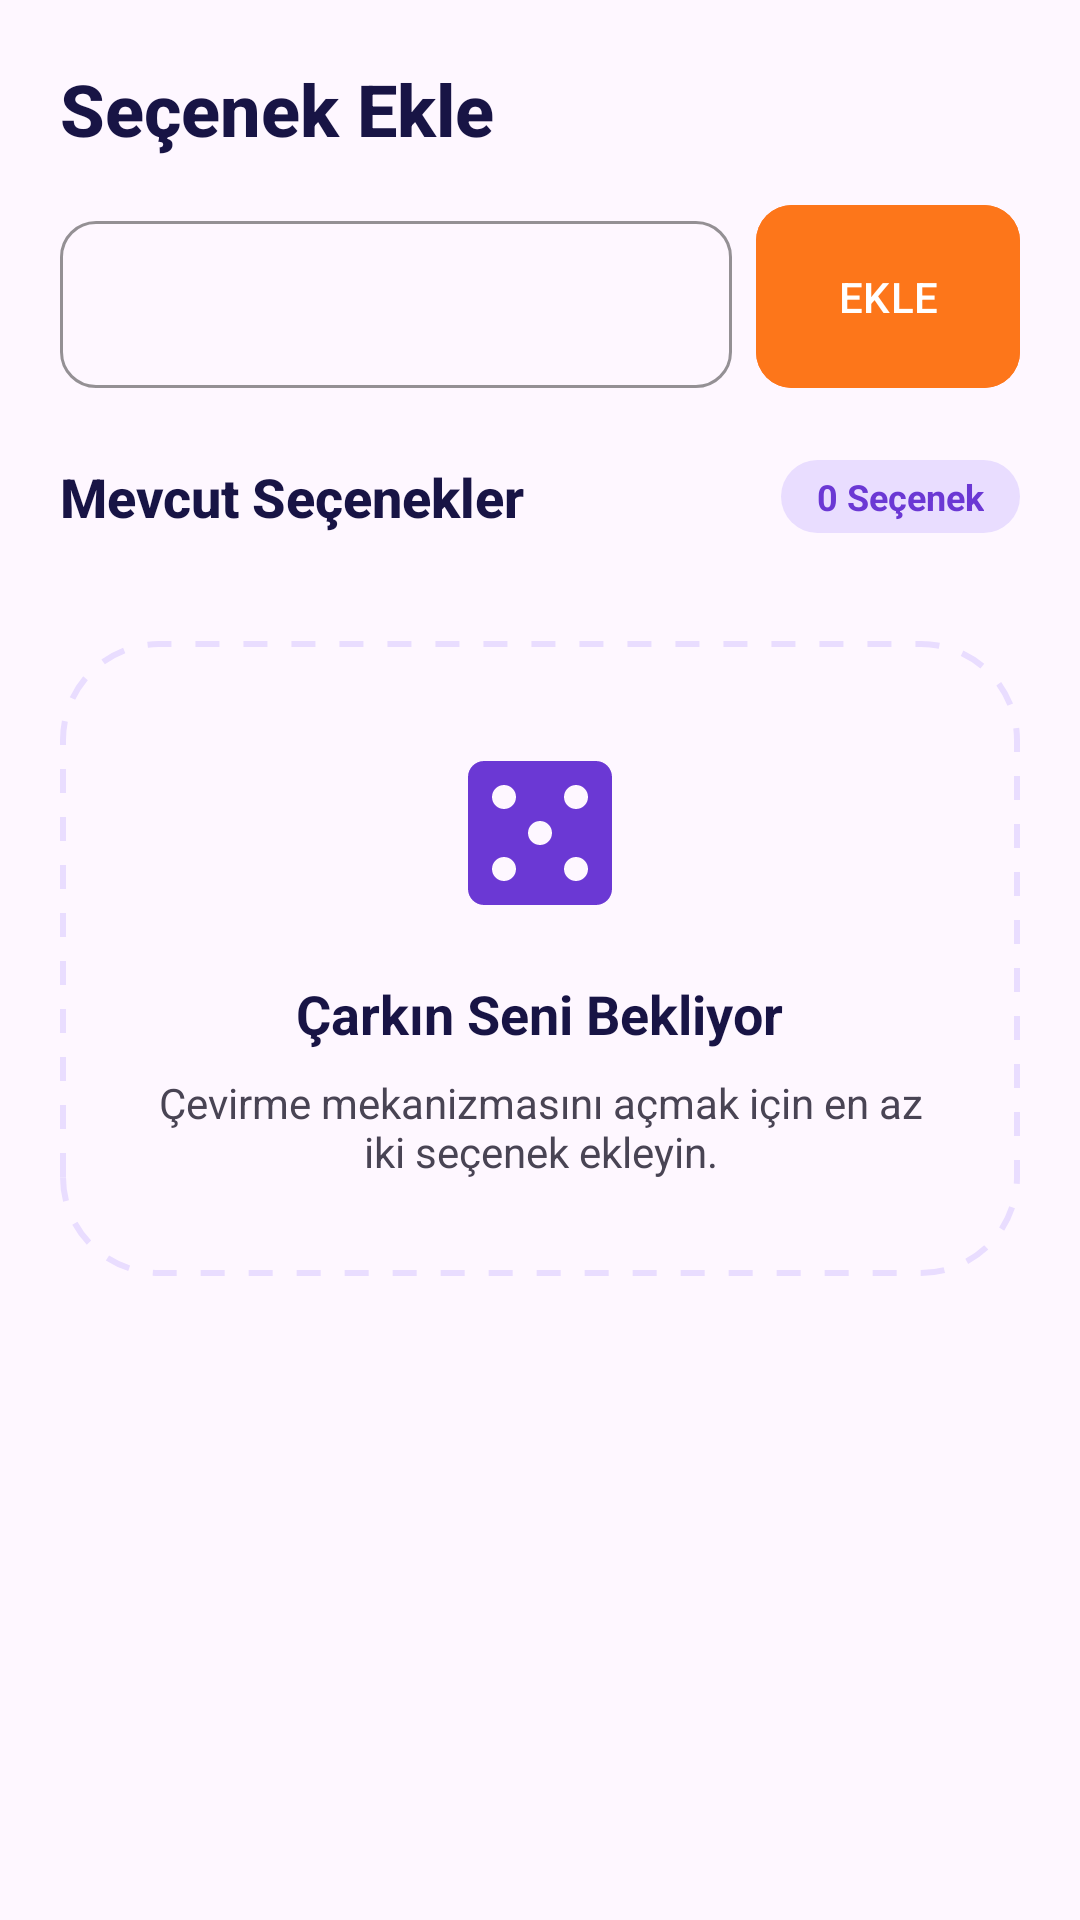

This screen was rendered from an Android layout file. Write that file and the resources it references.
<!-- AndroidManifest.xml: application theme Theme.ŞanslıÇark -->
<!-- res/layout/fragment_options.xml -->
<?xml version="1.0" encoding="utf-8"?>
<androidx.core.widget.NestedScrollView xmlns:android="http://schemas.android.com/apk/res/android"
    xmlns:app="http://schemas.android.com/apk/res-auto"
    xmlns:tools="http://schemas.android.com/tools"
    android:layout_width="match_parent"
    android:layout_height="match_parent"
    android:fillViewport="true">

    <LinearLayout
        android:layout_width="match_parent"
        android:layout_height="wrap_content"
        android:orientation="vertical"
        android:padding="20dp">

        <TextView
            android:layout_width="wrap_content"
            android:layout_height="wrap_content"
            android:fontFamily="sans-serif-medium"
            android:text="@string/add_prize_options"
            android:textColor="@color/on_surface"
            android:textSize="24sp"
            android:textStyle="bold" />

        <androidx.constraintlayout.widget.ConstraintLayout
            android:layout_width="match_parent"
            android:layout_height="wrap_content"
            android:layout_marginTop="16dp">

            <com.google.android.material.textfield.TextInputLayout
                android:id="@+id/prizeInputLayout"
                style="@style/Widget.MaterialComponents.TextInputLayout.OutlinedBox"
                android:layout_width="0dp"
                android:layout_height="wrap_content"
                android:layout_marginEnd="8dp"
                app:boxCornerRadiusBottomEnd="12dp"
                app:boxCornerRadiusBottomStart="12dp"
                app:boxCornerRadiusTopEnd="12dp"
                app:boxCornerRadiusTopStart="12dp"
                app:boxStrokeColor="@color/primary"
                app:layout_constraintEnd_toStartOf="@+id/btnAdd"
                app:layout_constraintStart_toStartOf="parent"
                app:layout_constraintTop_toTopOf="parent">

                <com.google.android.material.textfield.TextInputEditText
                    android:id="@+id/etPrize"
                    android:layout_width="match_parent"
                    android:layout_height="wrap_content"
                    android:hint="@string/prize_placeholder" />
            </com.google.android.material.textfield.TextInputLayout>

            <com.google.android.material.button.MaterialButton
                android:id="@+id/btnAdd"
                android:layout_width="wrap_content"
                android:layout_height="0dp"
                android:backgroundTint="@color/secondary_container"
                android:insetTop="0dp"
                android:insetBottom="0dp"
                android:text="@string/add_button"
                android:textColor="@color/on_secondary"
                app:cornerRadius="12dp"
                app:layout_constraintBottom_toBottomOf="@+id/prizeInputLayout"
                app:layout_constraintEnd_toEndOf="parent"
                app:layout_constraintTop_toTopOf="@+id/prizeInputLayout" />
        </androidx.constraintlayout.widget.ConstraintLayout>

        <LinearLayout
            android:layout_width="match_parent"
            android:layout_height="wrap_content"
            android:layout_marginTop="24dp"
            android:gravity="center_vertical"
            android:orientation="horizontal">

            <TextView
                android:layout_width="0dp"
                android:layout_height="wrap_content"
                android:layout_weight="1"
                android:fontFamily="sans-serif-medium"
                android:text="@string/current_options"
                android:textColor="@color/on_surface"
                android:textSize="18sp"
                android:textStyle="bold" />

            <TextView
                android:id="@+id/tvCount"
                android:layout_width="wrap_content"
                android:layout_height="wrap_content"
                android:background="@drawable/bg_count_badge"
                android:paddingHorizontal="12dp"
                android:paddingVertical="4dp"
                android:text="0 Seçenek"
                android:textColor="@color/primary"
                android:textSize="12sp"
                android:textStyle="bold" />
        </LinearLayout>

        <androidx.recyclerview.widget.RecyclerView
            android:id="@+id/rvPrizes"
            android:layout_width="match_parent"
            android:layout_height="wrap_content"
            android:layout_marginTop="12dp"
            android:nestedScrollingEnabled="false"
            tools:listitem="@layout/item_prize" />

        <LinearLayout
            android:id="@+id/emptyState"
            android:layout_width="match_parent"
            android:layout_height="wrap_content"
            android:layout_marginTop="24dp"
            android:background="@drawable/bg_empty_state"
            android:gravity="center"
            android:orientation="vertical"
            android:padding="32dp">

            <ImageView
                android:layout_width="64dp"
                android:layout_height="64dp"
                android:src="@drawable/ic_casino"
                app:tint="@color/primary" />

            <TextView
                android:layout_width="wrap_content"
                android:layout_height="wrap_content"
                android:layout_marginTop="16dp"
                android:text="@string/your_wheel_awaits"
                android:textColor="@color/on_surface"
                android:textSize="18sp"
                android:textStyle="bold" />

            <TextView
                android:layout_width="wrap_content"
                android:layout_height="wrap_content"
                android:layout_marginTop="8dp"
                android:gravity="center"
                android:text="@string/add_two_options_desc"
                android:textColor="@color/on_surface_variant" />
        </LinearLayout>

    </LinearLayout>
</androidx.core.widget.NestedScrollView>
<!-- res/layout/item_prize.xml (included above) -->
<?xml version="1.0" encoding="utf-8"?>
<com.google.android.material.card.MaterialCardView xmlns:android="http://schemas.android.com/apk/res/android"
    xmlns:app="http://schemas.android.com/apk/res-auto"
    android:layout_width="match_parent"
    android:layout_height="wrap_content"
    android:layout_marginBottom="12dp"
    app:cardCornerRadius="20dp"
    app:cardElevation="2dp"
    app:strokeColor="@color/violet_100"
    app:strokeWidth="2dp">

    <LinearLayout
        android:layout_width="match_parent"
        android:layout_height="wrap_content"
        android:gravity="center_vertical"
        android:orientation="horizontal"
        android:padding="16dp">

        <FrameLayout
            android:layout_width="48dp"
            android:layout_height="48dp"
            android:background="@drawable/bg_prize_icon">

            <ImageView
                android:layout_width="24dp"
                android:layout_height="24dp"
                android:layout_gravity="center"
                android:src="@drawable/ic_casino"
                app:tint="@color/secondary" />
        </FrameLayout>

        <TextView
            android:id="@+id/tvPrizeName"
            android:layout_width="0dp"
            android:layout_height="wrap_content"
            android:layout_marginStart="16dp"
            android:layout_weight="1"
            android:text="Ödül Adı"
            android:textColor="@color/on_surface"
            android:textSize="18sp"
            android:textStyle="bold" />

        <ImageButton
            android:id="@+id/btnDelete"
            android:layout_width="40dp"
            android:layout_height="40dp"
            android:background="?attr/selectableItemBackgroundBorderless"
            android:src="@drawable/ic_delete"
            app:tint="@color/on_surface_variant" />

    </LinearLayout>
</com.google.android.material.card.MaterialCardView>
<!-- resources referenced by this layout -->
<resources>
  <color name="on_secondary">#ffffff</color>
  <color name="on_surface">#181445</color>
  <color name="on_surface_variant">#494454</color>
  <color name="primary">#6b38d4</color>
  <color name="secondary">#9d4300</color>
  <color name="secondary_container">#fd761a</color>
  <color name="violet_100">#ede9fe</color>
  <!-- drawable bg_count_badge (drawable) -->
  <?xml version="1.0" encoding="utf-8"?>
  <shape xmlns:android="http://schemas.android.com/apk/res/android">
      <solid android:color="@color/primary_fixed" />
      <corners android:radius="999dp" />
  </shape>
  <!-- drawable bg_empty_state (drawable) -->
  <?xml version="1.0" encoding="utf-8"?>
  <shape xmlns:android="http://schemas.android.com/apk/res/android">
      <stroke
          android:width="2dp"
          android:color="@color/primary_fixed"
          android:dashGap="8dp"
          android:dashWidth="8dp" />
      <corners android:radius="32dp" />
  </shape>
  <!-- drawable bg_prize_icon (drawable) -->
  <?xml version="1.0" encoding="utf-8"?>
  <shape xmlns:android="http://schemas.android.com/apk/res/android">
      <solid android:color="@color/secondary_fixed" />
      <corners android:radius="16dp" />
  </shape>
  <!-- drawable ic_casino (drawable) -->
  <vector xmlns:android="http://schemas.android.com/apk/res/android"
      android:width="24dp"
      android:height="24dp"
      android:viewportWidth="24"
      android:viewportHeight="24">
      <path
          android:fillColor="@android:color/white"
          android:pathData="M19,3L5,3c-1.1,0 -2,0.9 -2,2v14c0,1.1 0.9,2 2,2h14c1.1,0 2,-0.9 2,-2L21,5c0,-1.1 -0.9,-2 -2,-2zM7.5,18c-0.83,0 -1.5,-0.67 -1.5,-1.5S6.67,15 7.5,15s1.5,0.67 1.5,1.5S8.33,18 7.5,18zM7.5,9C6.67,9 6,8.33 6,7.5S6.67,6 7.5,6s1.5,0.67 1.5,1.5S8.33,9 7.5,9zM12,13.5c-0.83,0 -1.5,-0.67 -1.5,-1.5s0.67,-1.5 1.5,-1.5 1.5,0.67 1.5,1.5 -0.67,1.5 -1.5,1.5zM16.5,18c-0.83,0 -1.5,-0.67 -1.5,-1.5s0.67,-1.5 1.5,-1.5 1.5,0.67 1.5,1.5 -0.67,1.5 -1.5,1.5zM16.5,9c-0.83,0 -1.5,-0.67 -1.5,-1.5S15.67,6 16.5,6s1.5,0.67 1.5,1.5S17.33,9 16.5,9z" />
  </vector>
  <string name="add_button">EKLE</string>
  <string name="add_prize_options">Seçenek Ekle</string>
  <string name="add_two_options_desc">Çevirme mekanizmasını açmak için en az iki seçenek ekleyin.</string>
  <string name="current_options">Mevcut Seçenekler</string>
  <string name="prize_placeholder" />
  <string name="your_wheel_awaits">Çarkın Seni Bekliyor</string>
  <style name="Theme.ŞanslıÇark" parent="Base.Theme.ŞanslıÇark" />
  <color name="primary_fixed">#e9ddff</color>
  <color name="secondary_fixed">#ffdbca</color>
  <style name="Base.Theme.ŞanslıÇark" parent="Theme.Material3.DayNight.NoActionBar">
          
          
      </style>
</resources>
